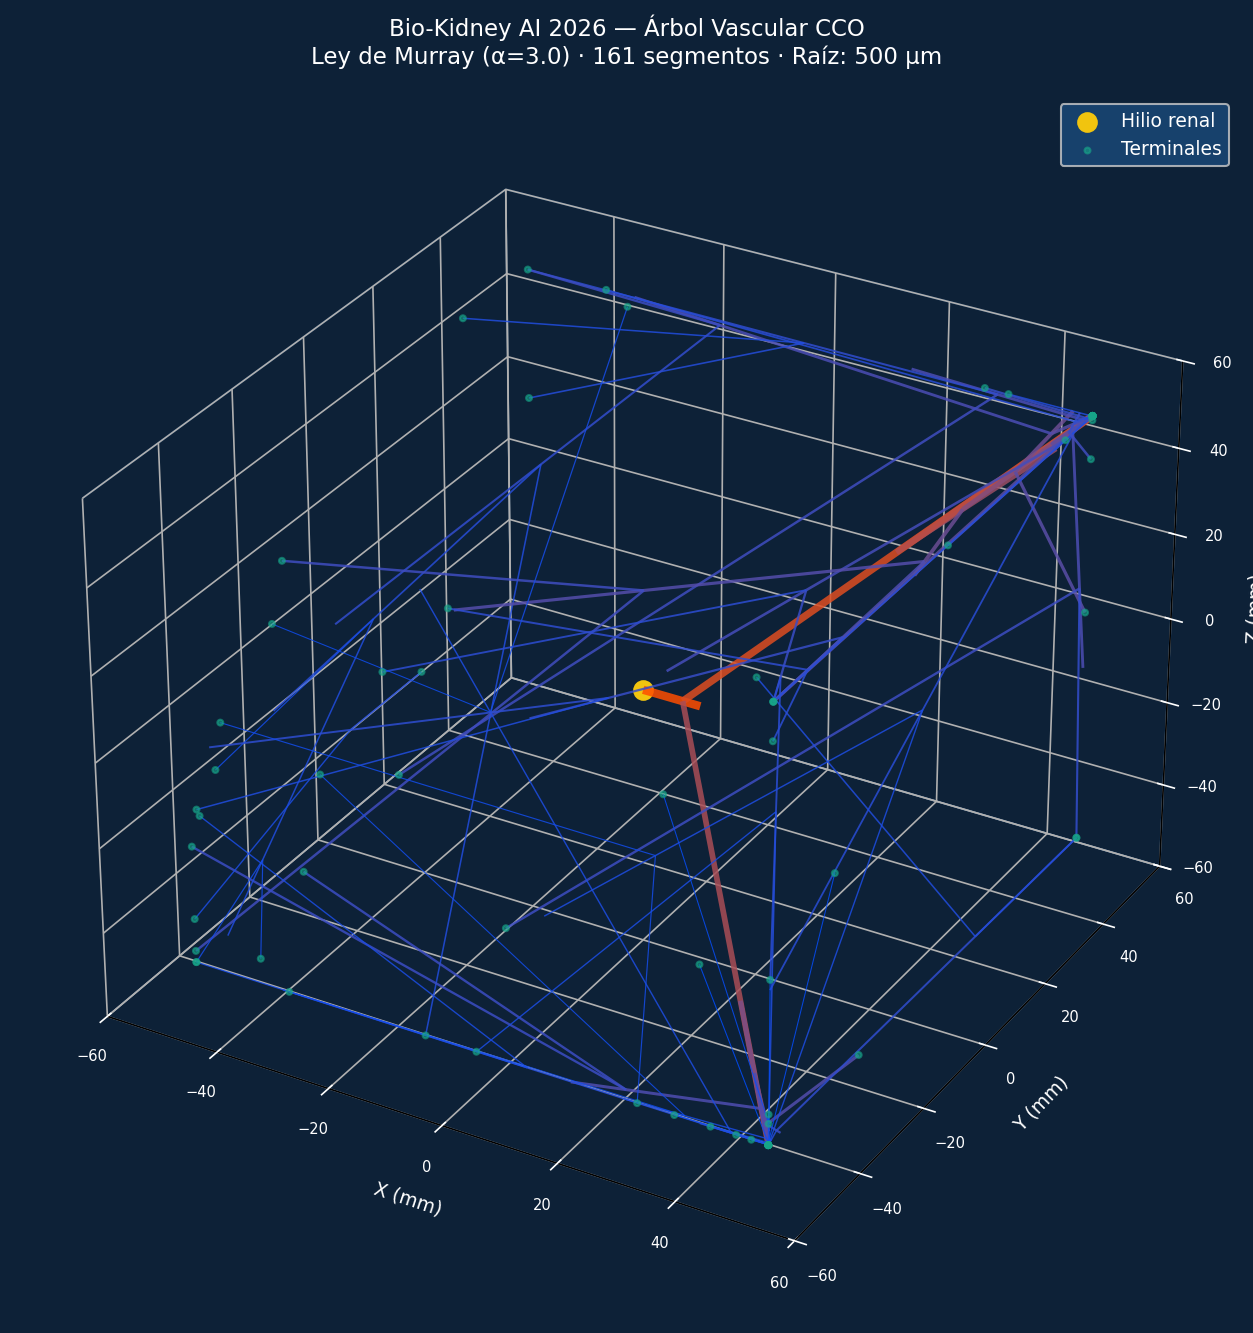

The data file committed next to this chart (first rows):
id, x1, y1, z1, x2, y2, z2, radio_um, longitud_mm, reynolds
0, 0.0, 0.0, 0.0, 10.0, 0.0, 0.0, 500.0, 10.0, 3596
1, 6.928, 0.0, 0.0, 50.0, 50.0, 50.0, 439.7, 82.8, 295.5
2, 6.928, 0.0, 0.0, 50.0, -50.0, -50.0, 341.9, 82.8, 138.9
3, 36.36, -34.16, -34.16, 50.0, -50.0, -50.0, 278.5, 26.23, 236.9
4, 36.36, -34.16, -34.16, 50.0, -50.0, -50.0, 263.8, 26.23, 201.5
5, 29.4, 26.08, 26.08, 50.0, 37.74, 50.0, 316.6, 33.65, 271.5
6, 29.4, 26.08, 26.08, 50.0, 50.0, 50.0, 376.3, 39.6, 387.1
7, 43.81, -42.82, -42.82, 50.0, -50.0, -50.0, 208, 11.89, 217.8
8, 43.81, -42.82, -42.82, 50.0, -50.0, -50.0, 232.7, 11.89, 304.7
9, 42.65, 41.46, 41.46, 50.0, 50.0, 50.0, 257, 14.14, 345.5
10, 42.65, 41.46, 41.46, 50.0, 50.0, 50.0, 331.1, 14.14, 739
11, 45.87, 45.21, 45.21, 50.0, 42.34, 50.0, 248.3, 6.942, 634.8
12, 45.87, 45.21, 45.21, 50.0, 50.0, 50.0, 275.9, 7.93, 761.7
13, 43.23, -42.14, -42.14, 50.0, -50.0, -46.8, 230.1, 11.38, 308.2
14, 43.23, -42.14, -42.14, 50.0, -50.0, -50.0, 183.5, 13.02, 136.5
15, 48.21, -47.92, -47.92, 50.0, -22.19, -50.0, 183.6, 25.87, 68.87
16, 48.21, -47.92, -47.92, 50.0, -50.0, -50.0, 141.1, 3.448, 234.5
17, 38.01, 30.96, 36.08, 50.0, -7.702, 50.0, 229, 42.8, 80.76
18, 38.01, 30.96, 36.08, 50.0, 50.0, 50.0, 270.2, 26.46, 214.6
19, 48.42, 48.17, 48.17, 50.0, 50.0, 50.0, 205.3, 3.037, 820.3
20, 48.42, 48.17, 48.17, 50.0, 50.0, 50.0, 231.1, 3.037, 1169
21, 42.83, 38.62, 41.68, 50.0, 50.0, 4.296, 195.7, 39.73, 54.23
22, 42.83, 38.62, 41.68, 46.71, 50.0, 50.0, 230.5, 14.62, 241
23, 46.57, -46.02, -46.02, 16.46, -50.0, -50.0, 177.4, 30.64, 52.45
24, 46.57, -46.02, -46.02, 50.0, -50.0, -50.0, 191.4, 6.585, 306.3
25, 47.91, -47.58, -47.58, 50.0, -46.29, -50.0, 138.5, 3.446, 221.7
26, 47.91, -47.58, -47.58, 50.0, -50.0, -50.0, 152.1, 4.013, 252.4
27, 45.25, 45.73, 46.88, 50.0, 50.0, 50.0, 194.9, 7.111, 299.4
28, 45.25, 45.73, 46.88, -30.46, 50.0, 50.0, 169.2, 75.9, 18.37
29, 45.68, 44.98, 44.98, 50.0, 50.0, 50.0, 179.9, 8.305, 201.8
30, 45.68, 44.98, 44.98, 50.0, 50.0, 50.0, 223.4, 8.305, 386.3
31, 49.47, -49.38, -49.38, 50.0, -50.0, -50.0, 109.3, 1.027, 365.5
32, 49.47, -49.38, -49.38, 50.0, -50.0, -50.0, 114.6, 1.027, 422
33, 49.81, -49.79, -49.79, 50.0, -50.0, -50.0, 93.33, 0.356, 657.2
34, 49.81, -49.79, -49.79, 50.0, -50.0, -42.84, 78.92, 6.947, 20.36
35, 49.17, -49.04, -49.04, 50.0, -50.0, -50.0, 163.5, 1.591, 790.0
36, 49.17, -49.04, -49.04, 50.0, -50.0, -50.0, 138.3, 1.591, 478.1
37, 47.42, 47, 47, 50.0, 50.0, 50.0, 193, 4.96, 416.8
38, 47.42, 47, 47, 50.0, 50.0, 50.0, 158.3, 4.96, 230.1
39, 49.26, 49.14, 49.14, 50.0, 50.0, 50.0, 202.9, 1.429, 1681
40, 49.26, 49.14, 49.14, 50.0, 50.0, 50.0, 158.5, 1.429, 801.6
41, 49.7, 49.65, 49.65, 50.0, 50.0, 50.0, 116.9, 0.573, 800.9
42, 49.7, 49.65, 49.65, 50.0, 50.0, 50.0, 133.6, 0.573, 1198
43, 47.68, 47.91, 48.47, 50.0, 50.0, 50.0, 133.4, 3.474, 196.5
44, 47.68, 47.91, 48.47, 50.0, 50.0, -8.848, 171.3, 57.41, 25.2
45, 49.23, 49.31, 10.13, 50.0, 50.0, -50.0, 125.9, 60.14, 9.54
46, 49.23, 49.31, 10.13, -14.05, -18, -50.0, 144.8, 110.2, 7.92
47, 49.68, -49.63, -49.63, 50.0, -50.0, -50.0, 134.2, 0.613, 1134
48, 49.68, -49.63, -49.63, 50.0, -50.0, -50.0, 124.9, 0.613, 914.7
49, 48.64, 43.28, 48.42, 50.0, -50.0, 50.0, 201.8, 93.31, 25.33
50, 48.64, 43.28, 48.42, 50.0, 40.67, 50.0, 192.2, 3.342, 611.4
51, 49.3, 49.18, 49.18, 18.86, 50.0, 50.0, 170.9, 30.45, 47.14
52, 49.3, 49.18, 49.18, 50.0, 50.0, 50.0, 154.2, 1.352, 780.3
53, 33.98, 49.59, 49.59, -50.0, 8.768, -45.95, 148.1, 133.6, 6.99
54, 33.98, 49.59, 49.59, -50.0, 50.0, 50.0, 120.3, 83.99, 5.97
55, 49.5, -46.6, -49.42, 50.0, -50.0, -50.0, 96.4, 3.484, 73.97
56, 49.5, -46.6, -49.42, 50.0, 50.0, -50.0, 120.7, 96.61, 5.24
57, 49.92, -49.91, -49.91, 38.48, -50.0, -50.0, 116.8, 11.44, 40.04
58, 49.92, -49.91, -49.91, 50.0, -50.0, -50.0, 93.77, 0.15, 1577
59, 0.08148, 49.76, 49.76, -50.0, 50.0, 19.43, 98.13, 58.55, 4.64
... 101 more rows
